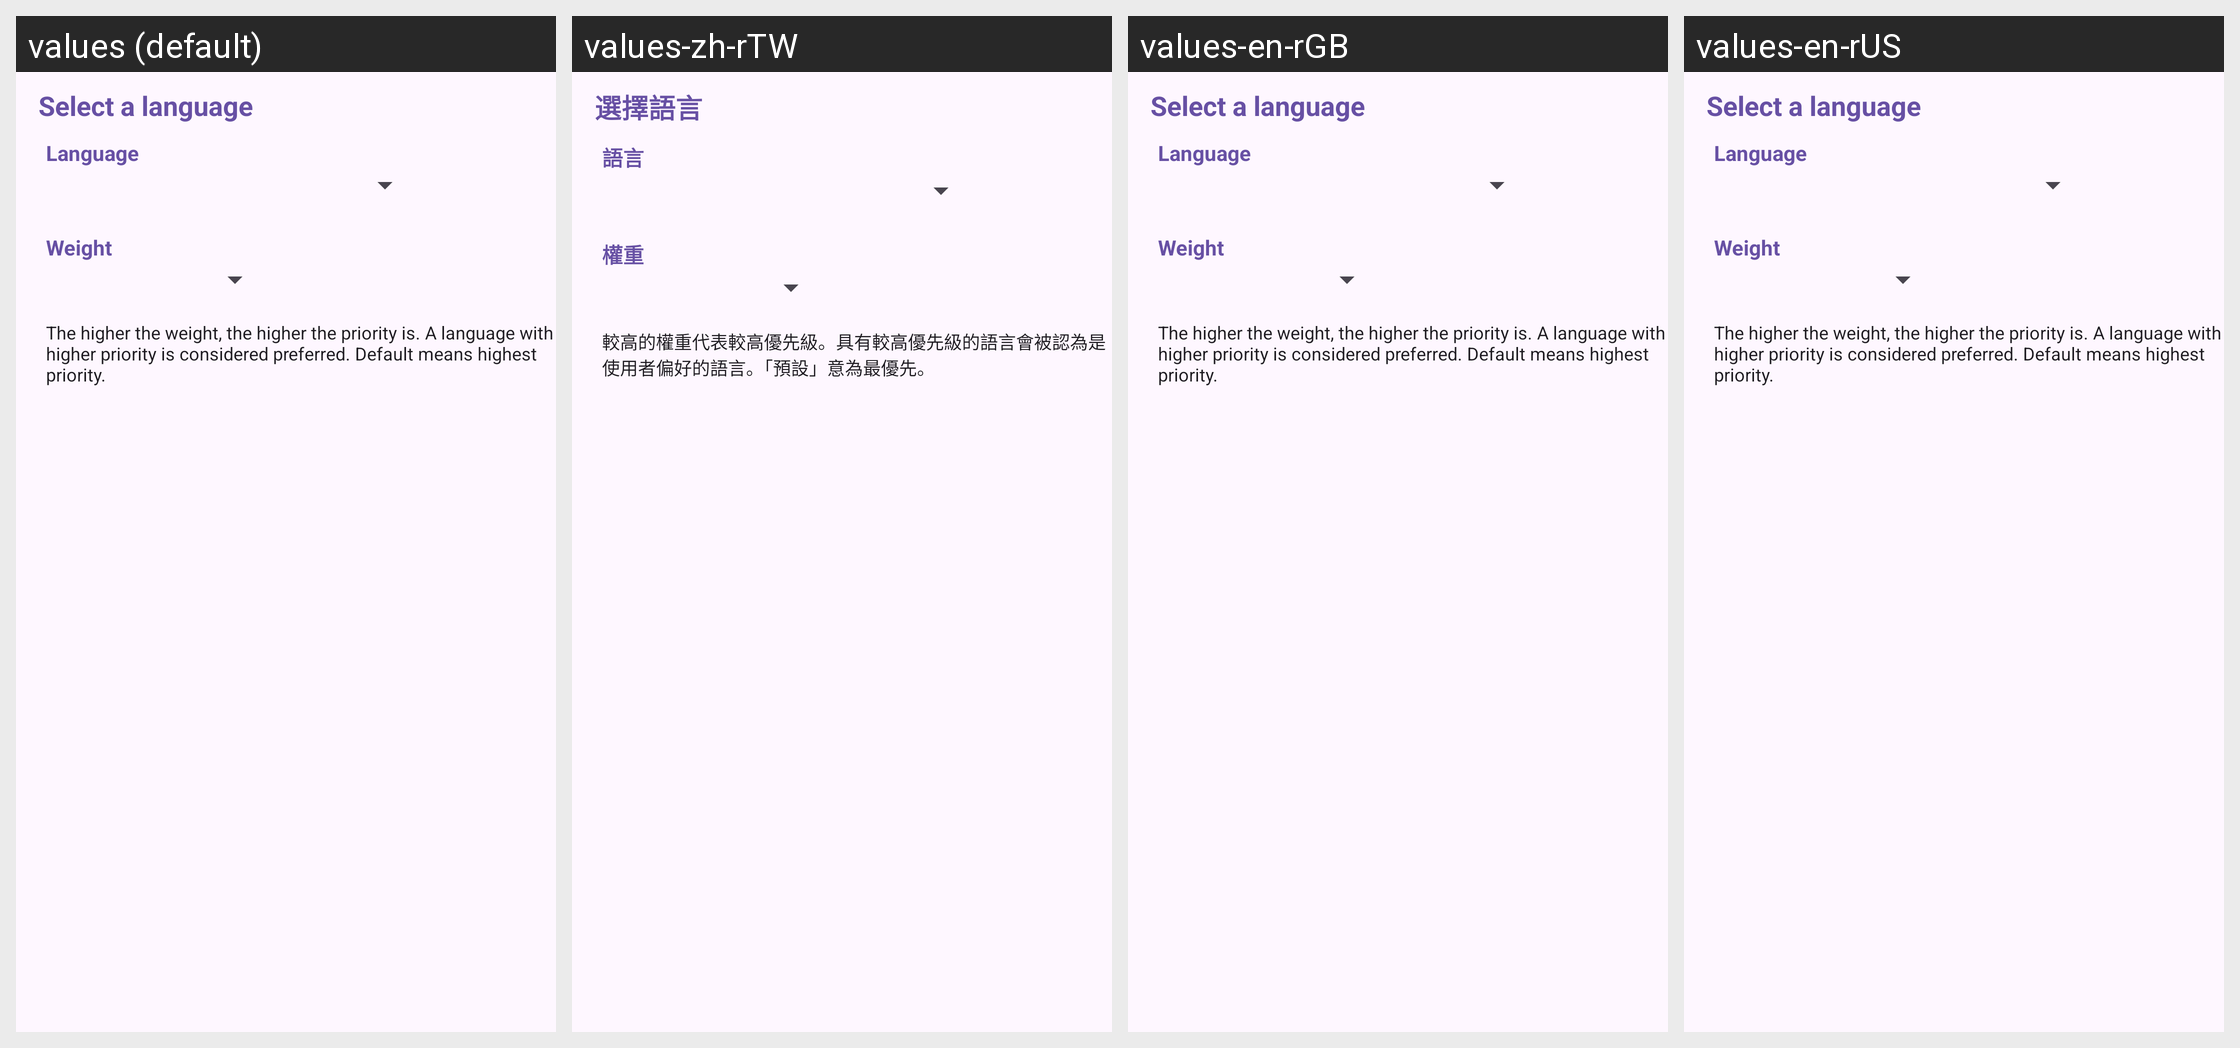

Locale-by-locale string values for the Android screen shown in this grid:
Android screen res/layout/language_selection.xml rendered under 4 locales, left to right: values (default), values-zh-rTW, values-en-rGB, values-en-rUS. Device: Nexus 5 (rendered at 1080×1920; each locale shown at half size, 540×960, under a caption strip naming it); theme Theme.FundamentalBrowser.
Other locales in the repository, not shown: values-en, values-zh-rCN, values-zh-rHK.
Strings drawn on this screen, with the default value and each locale's value (text and hints the layout hard-codes, and strings that could not be matched under every locale, appear in the picture but are not listed):

language_selection_title1
  values: Select a language
  values-zh-rTW: 選擇語言
  values-en-rGB: Select a language
  values-en-rUS: Select a language  [from values-en]

language
  values: Language
  values-zh-rTW: 語言
  values-en-rGB: Language  [from values-en]
  values-en-rUS: Language  [from values-en]

weight
  values: Weight
  values-zh-rTW: 權重
  values-en-rGB: Weight  [from values-en]
  values-en-rUS: Weight  [from values-en]

language_selection_extra_text
  values: The higher the weight, the higher the priority is. A language with higher priority is considered preferred. Default means highest priority.
  values-zh-rTW: 較高的權重代表較高優先級。具有較高優先級的語言會被認為是使用者偏好的語言。「預設」意為最優先。
  values-en-rGB: The higher the weight, the higher the priority is. A language with higher priority is considered preferred. Default means highest priority.
  values-en-rUS: The higher the weight, the higher the priority is. A language with higher priority is considered preferred. Default means highest priority.
